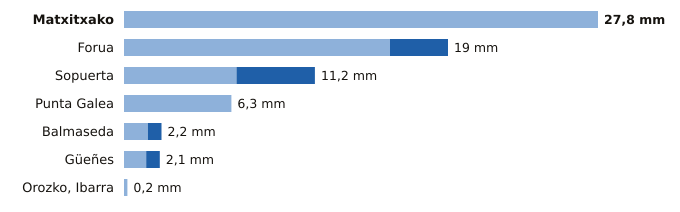

The data file committed next to this chart (first rows):
estacion, provincia, indicativo, mm_6_dias_anteriores, mm_hoy, mm_7_dias, horas_de_hoy
Matxitxako, Bizkaia, 1057B, 27.8, 0.0, 27.8, 18
Forua, Bizkaia, 1056K, 15.6, 3.4, 19.0, 18
Sopuerta, Bizkaia, 1083B, 6.6, 4.6, 11.2, 18
Punta Galea, Bizkaia, 1059X, 6.3, 0.0, 6.3, 18
Balmaseda, Bizkaia, 1078C, 1.4, 0.8, 2.2, 18
Güeñes, Bizkaia, 1078I, 1.3, 0.8, 2.1, 18
Orozko, Ibarra, Bizkaia, 1064L, 0.2, 0.0, 0.2, 18
